Run: headless pygame with SDL's dummy video driver; simulated clock (each Clock.tick advances the game by its frame time, no real sleeping); random seed 0; keys injected as events and as key.get_pressed() state; no mouse input.
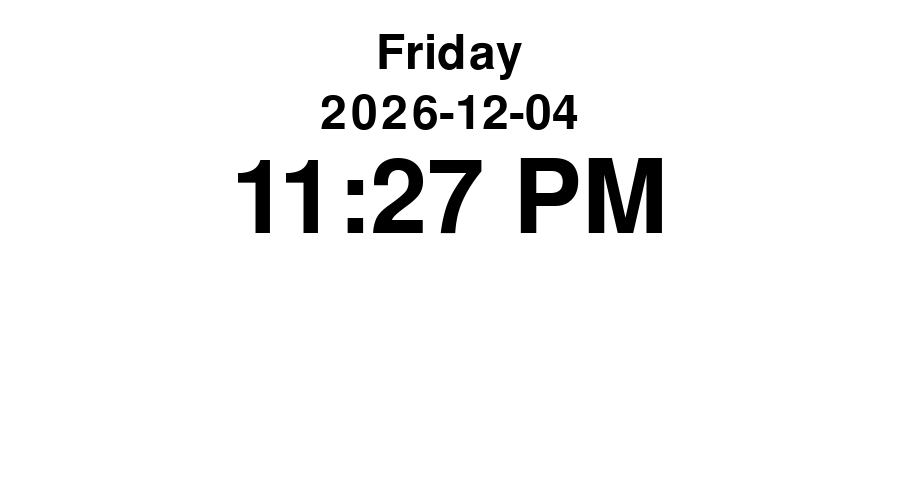
Frame 1 of 4 · flips 1–60 · no input
Frame 2 of 4 · flips 61–180 · tapped SPACE, RETURN · held RIGHT (→), D · screen unchanged from frame 1, image omitted
Frame 3 of 4 · flips 181–300 · held DOWN (↓), S · screen unchanged from frame 2, image omitted
Frame 4 of 4 · flips 301–420 · held LEFT (←), A, UP (↑), W · screen unchanged from frame 3, image omitted

The pygame program that drew these frames:

import datetime
from datetime import date
from datetime import timedelta
import string
import time
import sys
from pygame.locals import *
import pygame

pygame.init()
theFont = pygame.font.Font(None, 70)
big_font = pygame.font.Font(None, 150)
clock = pygame.time.Clock()
screen = pygame.display.set_mode((900, 500)) 
white = (255,255,255)
screen.fill(white)
pygame.display.flip()
pygame.display.set_caption('clock')

periods = ["Warning", "Period 1","Break 1","Period 2","Lunch","Period 3","Break 2","Period 4"]

period = 0 
showPeriod = ""
start_time = 0
end_time = 0
difference = 0 

def create_date_time(start_time): 
   hours = start_time.split(":")[0]
   minutes = start_time.split(":")[1]
   seconds = 0
   date = datetime.date.today()
   year = date.strftime("%Y")
   month = date.strftime("%m")
   day = date.strftime("%d")
   current_date = datetime.datetime(int(year), int(month), int(day), int(hours), int(minutes), seconds)
   return current_date 

def set_interval(): 
    while True:
        date_now = datetime.datetime.now()
        time_now = datetime.datetime(int((datetime.date.today()).strftime("%Y")),int((datetime.date.today()).strftime("%m")),int((datetime.date.today()).strftime("%d")),int(date_now.strftime("%H")), int(date_now.strftime("%M")), int(date_now.strftime("%S")))
        weekdays = ["Sunday", "Monday", "Tuesday", "Wednesday", "Thursday", "Friday", "Saturday"]
        weekday_number = date_now.strftime("%w")
        weekday = weekdays[int(weekday_number)] 
        hour = (date_now.strftime("%H"))
        ampm = "AM"
        if int(hour) > 11:
            ampm = "PM"
        if int(hour) > 12:
            hour = int(hour) - 12
        minute = date_now.strftime("%M")
        
        # set up the clock
        clock.tick(1)
        theTime = str(hour) + ":" + minute + " " + ampm
        timeText=big_font.render(str(theTime), True,(0,0,0),(255,255,255))
        pygame.display.update()
        
        day = theFont.render(weekday, True, (0,0,0), (255,255,255))
        date = theFont.render((str(date_now).split(" ")[0]), True, (0,0,0), (255,255,255)) 
        period_countdown = theFont.render("0", True, (0,0,250), (255,255,255))
        pygame.display.update()

        # Saturday or Sunday
        if (date_now.strftime("%w") == "0") or (date_now.strftime("%w") == "6"):
            screen.fill(white)
            pygame.display.flip()
        else:
            # opportunity Wednesday
            if int(date_now.strftime("%w")) == 3:
                start_times = ["8:30","8:35","9:46","9:53","11:04","11:48","12:59","13:06","14:17"]
            else:
                start_times = ["8:30","8:35","10:02","10:09","11:36","12:15","13:43","13:50","15:17"]
            
            # test if current datetime is greater than period start time
            x = 0
            for i in periods:
                start_time = create_date_time(start_times[x])
                end_time = create_date_time(start_times[x + 1])
                if (time_now > start_time) and (time_now < end_time): # test !!!
                    difference = end_time - date_now 
                    period = periods[x]
                    break
                else:
                    difference = datetime.timedelta(0, 0, 0) 
                    period = " "
                x = x + 1
            
            # countdown display
            if difference == datetime.timedelta(0, 0, 0) and start_time == create_date_time(start_times[8]):
                color = (255,255,255)
                period_countdown = theFont.render(str(difference).split(".")[0], True, (color), (255,255,255))
                # hides countdown at the end of the day
            color = 0,0,255
            two = datetime.timedelta(0, 120, 0)
            if difference < two:
                color = 255,255,0
                period_countdown = theFont.render(str(difference).split(".")[0], True,(color), (255,255,255))
                # sets countdown to yellow 
            else:
                color = 0,0,255
                period_countdown = theFont.render(str(difference).split(".")[0], True, (color), (255,255,255))
            
            # remove extra 0s in the countdown time
            one = datetime.timedelta(0, 3600, 0)
            if difference < one:
                period_countdown = theFont.render((str(difference).split(".")[0]).split("0:")[1], True, (color), (255,255,255))
                if (str(difference).split(".")[0]).split("0:")[1].__contains__(":") == False:
                    period_countdown = theFont.render((str(difference).split(".")[0]).split("0:")[1] + "0" + ":" + (str(difference).split(".")[0]).split("0:")[2], True, (color), (255,255,255))    
                ten_min = datetime.timedelta(0,600, 0)
                if difference < ten_min:
                    period_countdown = theFont.render((str(difference).split(".")[0]).split("0:0")[1], True, (color), (255,255,255))

            showPeriod = theFont.render(str(period), True, (0,0,255), (255,255,255))

            # display all text
            screen.blit(day, ((450 - (day.get_width() / 2)),30))
            screen.blit(date, ((450 - (date.get_width() / 2)),90))
            screen.blit(timeText, ((450 - (timeText.get_width() / 2)),150))
            screen.blit(showPeriod , ((450 - (showPeriod.get_width() / 2)),270))
            screen.blit(period_countdown, ((450 - (period_countdown.get_width() / 2)),330))

        pygame.display.update()

        # close the window 
        for event in pygame.event.get():
            if event.type == QUIT:
                pygame.quit()
                sys.exit()
    
while True:
    set_interval()
    
